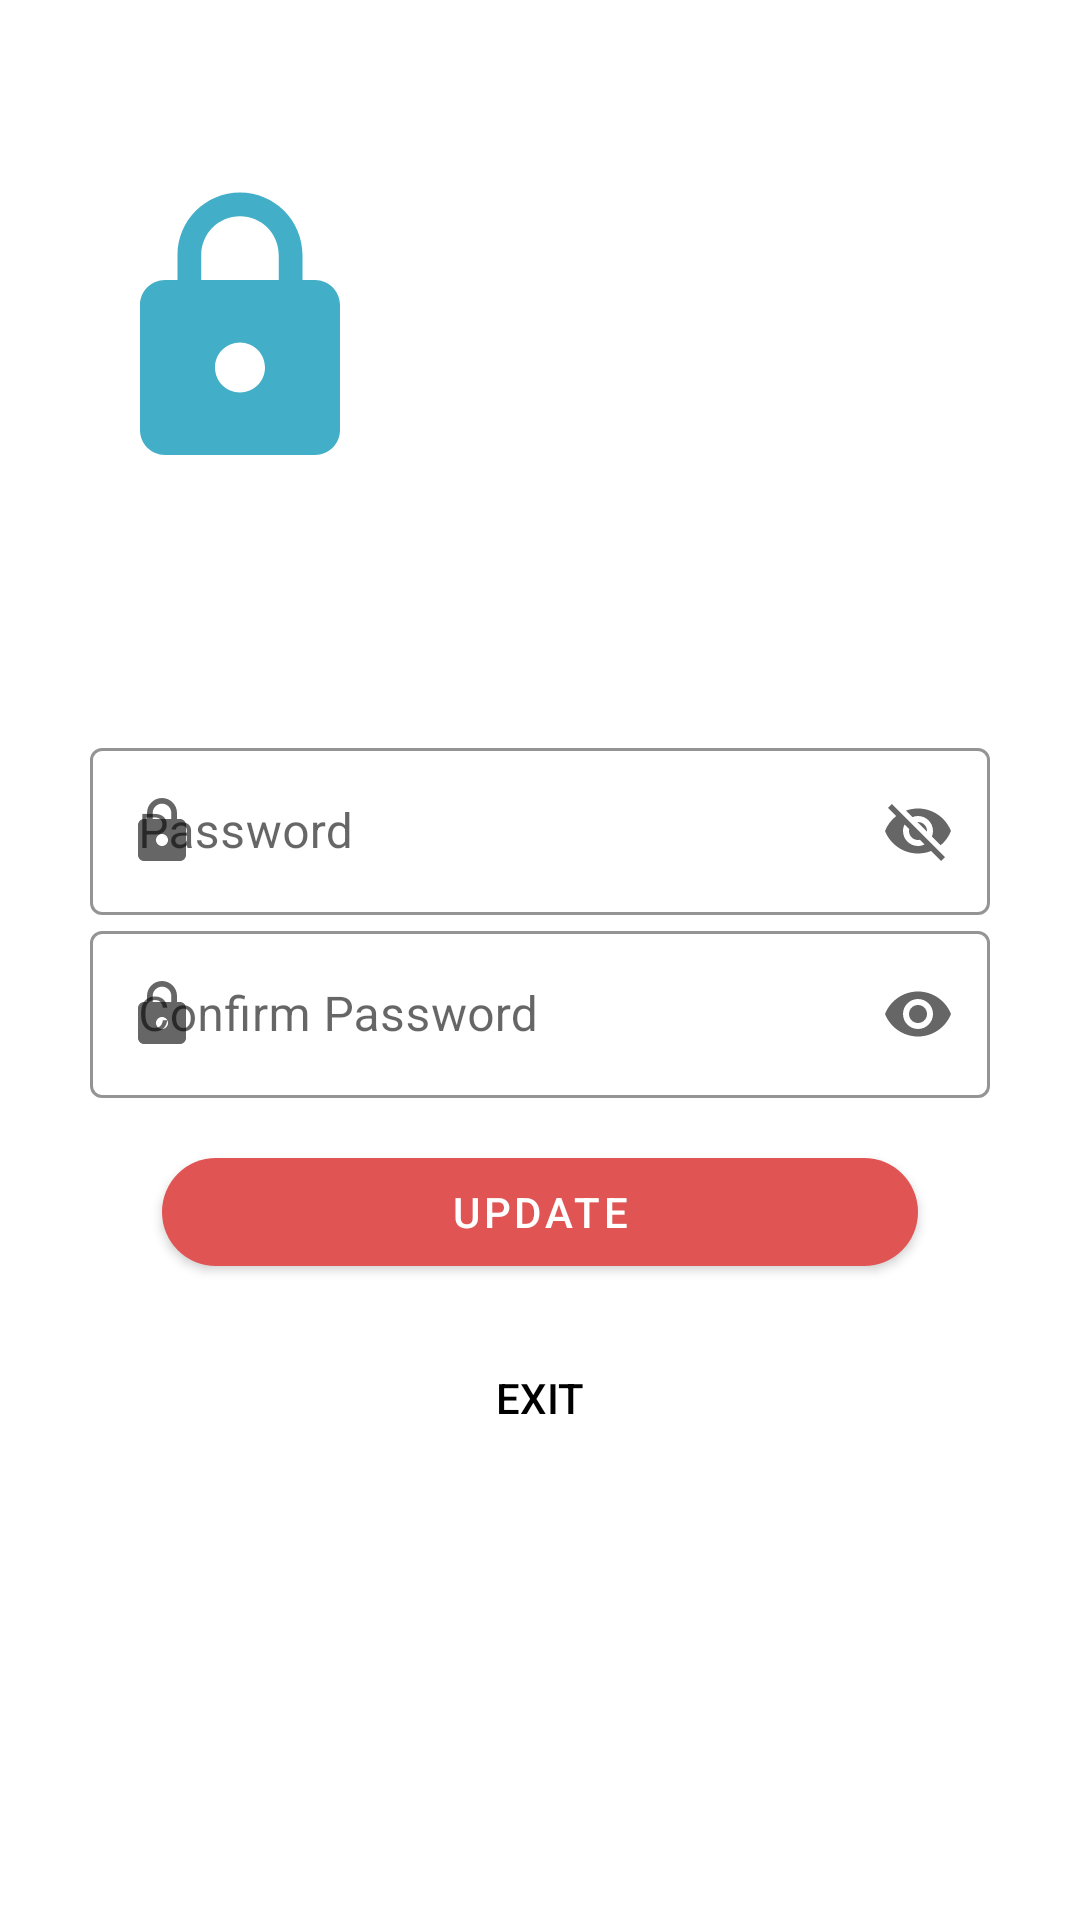

Write the Android layout XML for this screen, with the resource values it uses.
<!-- AndroidManifest.xml: application theme Theme.LookGOOD -->
<!-- res/layout/fragment_reset_password.xml -->
<?xml version="1.0" encoding="utf-8"?>
<layout xmlns:android="http://schemas.android.com/apk/res/android"
    xmlns:tools="http://schemas.android.com/tools"
    xmlns:app="http://schemas.android.com/apk/res-auto">

    <data>

    </data>

    <ScrollView
        android:layout_width="match_parent"
        android:layout_height="match_parent"
        android:padding="30dp"
        tools:context=".ResetPasswordFragment">

        <LinearLayout
            android:layout_width="match_parent"
            android:layout_height="wrap_content"
            android:orientation="vertical">



        <ImageView
            android:id="@+id/logo_login"
            android:layout_width="100dp"
            android:layout_height="130dp"
            android:layout_marginTop="15dp"
            android:layout_marginBottom="29dp"
            android:src="@drawable/password_field_icon" />

        <LinearLayout
            android:layout_width="match_parent"
            android:layout_height="wrap_content"
            android:orientation="vertical"
            android:layout_marginTop="40dp">


        <com.google.android.material.textfield.TextInputLayout
            android:layout_width="match_parent"
            android:layout_height="wrap_content"
            android:hint="@string/password"
            app:hintTextColor="@color/black"
            app:startIconDrawable="@drawable/password_field_icon"
            app:endIconMode="password_toggle"
            style="@style/Widget.MaterialComponents.TextInputLayout.OutlinedBox"
            app:boxStrokeWidthFocused="2dp"
            app:boxStrokeColor="@color/black">

            <com.google.android.material.textfield.TextInputEditText
                android:id="@+id/update_password"
                android:layout_width="match_parent"
                android:layout_height="match_parent"
                android:inputType="text"
                android:textColor="@color/black"/>
        </com.google.android.material.textfield.TextInputLayout>

        <com.google.android.material.textfield.TextInputLayout
            android:layout_width="match_parent"
            android:layout_height="wrap_content"
            android:hint="Confirm Password"
            app:hintTextColor="@color/black"
            app:startIconDrawable="@drawable/password_field_icon"
            app:endIconMode="password_toggle"
            style="@style/Widget.MaterialComponents.TextInputLayout.OutlinedBox"
            app:boxStrokeWidthFocused="2dp"
            app:boxStrokeColor="@color/black">

            <com.google.android.material.textfield.TextInputEditText
                android:id="@+id/confirm_password"
                android:layout_width="match_parent"
                android:layout_height="match_parent"
                android:inputType="textPassword" />
        </com.google.android.material.textfield.TextInputLayout>

            <com.google.android.material.button.MaterialButton
                android:id="@+id/reset_button"
                android:layout_width="match_parent"
                android:layout_height="wrap_content"
                android:layout_marginTop="14dp"
                android:layout_gravity="center"
                app:cornerRadius="20dp"
                app:backgroundTint="@color/pomegranate"
                android:textColor="@color/white"
                android:text="@string/update"
                android:layout_marginStart="24dp"
                android:layout_marginLeft="24dp"
                android:layout_marginEnd="24dp"
                android:layout_marginRight="24dp" />

            <Button
                android:id="@+id/exit_button"
                android:layout_width="wrap_content"
                android:layout_height="wrap_content"
                android:text="@string/exit"
                android:textColor="@color/black"
                android:background="@color/transparent"
                android:layout_marginTop="14dp"
                android:layout_marginBottom="24dp"
                android:layout_gravity="center"/>

        </LinearLayout>

        </LinearLayout>

    </ScrollView>
</layout>
<!-- resources referenced by this layout -->
<resources>
  <color name="black">#000000</color>
  <color name="pomegranate">#E05554</color>
  <color name="transparent">#00000000</color>
  <color name="white">#FFFFFFFF</color>
  <!-- drawable password_field_icon (drawable) -->
  <vector android:height="24dp" android:tint="#42AEC7"
      android:viewportHeight="24" android:viewportWidth="24"
      android:width="24dp" xmlns:android="http://schemas.android.com/apk/res/android">
      <path android:fillColor="@android:color/white" android:pathData="M18,8h-1L17,6c0,-2.76 -2.24,-5 -5,-5S7,3.24 7,6v2L6,8c-1.1,0 -2,0.9 -2,2v10c0,1.1 0.9,2 2,2h12c1.1,0 2,-0.9 2,-2L20,10c0,-1.1 -0.9,-2 -2,-2zM12,17c-1.1,0 -2,-0.9 -2,-2s0.9,-2 2,-2 2,0.9 2,2 -0.9,2 -2,2zM15.1,8L8.9,8L8.9,6c0,-1.71 1.39,-3.1 3.1,-3.1 1.71,0 3.1,1.39 3.1,3.1v2z"/>
  </vector>
  <string name="exit">Exit</string>
  <string name="password">Password</string>
  <string name="update">Update</string>
  <style name="Theme.LookGOOD" parent="Theme.MaterialComponents.DayNight.NoActionBar">
          
          <item name="colorPrimary">@color/purple_500</item>
          <item name="colorPrimaryVariant">@color/purple_700</item>
          <item name="colorOnPrimary">@color/white</item>
          
          <item name="colorSecondary">@color/teal_200</item>
          <item name="colorSecondaryVariant">@color/teal_700</item>
          <item name="colorOnSecondary">@color/black</item>
          <item name="colorCustom">@color/black</item>
         
          
          <item name="android:statusBarColor" tools:targetApi="l">?attr/colorPrimaryVariant</item>
          
  
          <item name="colorNavigationItem">@color/menu_item_color_state</item>
          <item name="colorNavigationItemSelected">@color/white</item>
          
          
          <item name="colorControlNormal">@color/black</item>
  
          <item name="drawableNavigationItemBackground">@drawable/menu_background_color_state</item>
  
      </style>
  <color name="purple_500">#FF6200EE</color>
  <color name="purple_700">#FF3700B3</color>
  <color name="teal_200">#FF03DAC5</color>
  <color name="teal_700">#FF018786</color>
  <!-- drawable menu_background_color_state (drawable) -->
  <?xml version="1.0" encoding="utf-8"?>
  <selector xmlns:android="http://schemas.android.com/apk/res/android">
      <item
          android:drawable="@drawable/background_circular"
          android:state_checked="true"
          />
  </selector>
  <!-- drawable background_circular (drawable) -->
  <?xml version="1.0" encoding="utf-8"?>
  <layer-list xmlns:android="http://schemas.android.com/apk/res/android">
      <item
          android:right="8dp">
          <shape android:shape="rectangle">
              <solid android:color="@color/black" />
              <corners
                  android:bottomRightRadius="50dp"
                  android:topRightRadius="50dp"
                  />
          </shape>
      </item>
  </layer-list>
</resources>
